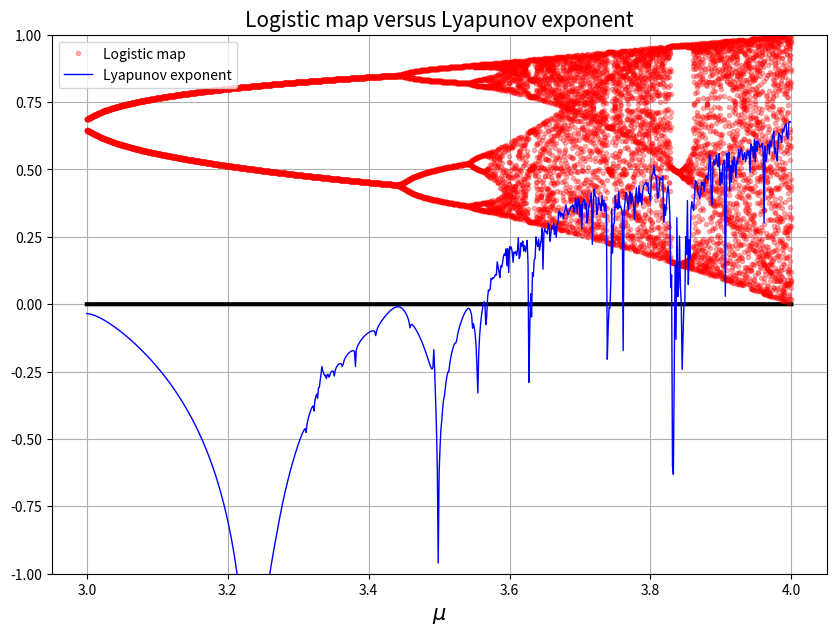

The matplotlib source for this figure:
# Program 14c: Lyapunov exponents of the logistic map.
# See Figure 14.17.

import numpy as np
import matplotlib.pyplot as plt

num_points = 16000
result = []
lambdas = []
maps = []
xmin, xmax = 3, 4
mult = (xmax - xmin) * num_points

mu_values = np.arange(xmin, xmax, 20/num_points)

for r in mu_values:
    x = 0.1
    result = []
    for t in range(100):
        x = r * x * (1 - x)
        result.append(np.log(abs(r - 2*r*x)))
    lambdas.append(np.mean(result))
    # Ignore first 100 iterates.
    for t in range(20):
        x = r * x * (1 - x)
        maps.append(x)

fig = plt.figure(figsize=(10,7))
ax1 = fig.add_subplot(1,1,1)

xticks = np.linspace(xmin, xmax, mult)
zero = [0] * mult
ax1.plot(xticks, zero, 'k-', linewidth=3)
ax1.plot(xticks, maps,'r.', alpha = 0.3, label='Logistic map')
ax1.set_xlabel('r')
ax1.plot(mu_values, lambdas, 'b-', linewidth=1, label='Lyapunov exponent')
ax1.grid('on')
ax1.set_ylim(-1, 1)
ax1.set_xlabel('$\mu$', fontsize=15)
ax1.legend(loc='best')
ax1.set_title('Logistic map versus Lyapunov exponent', fontsize=15)

plt.show()
